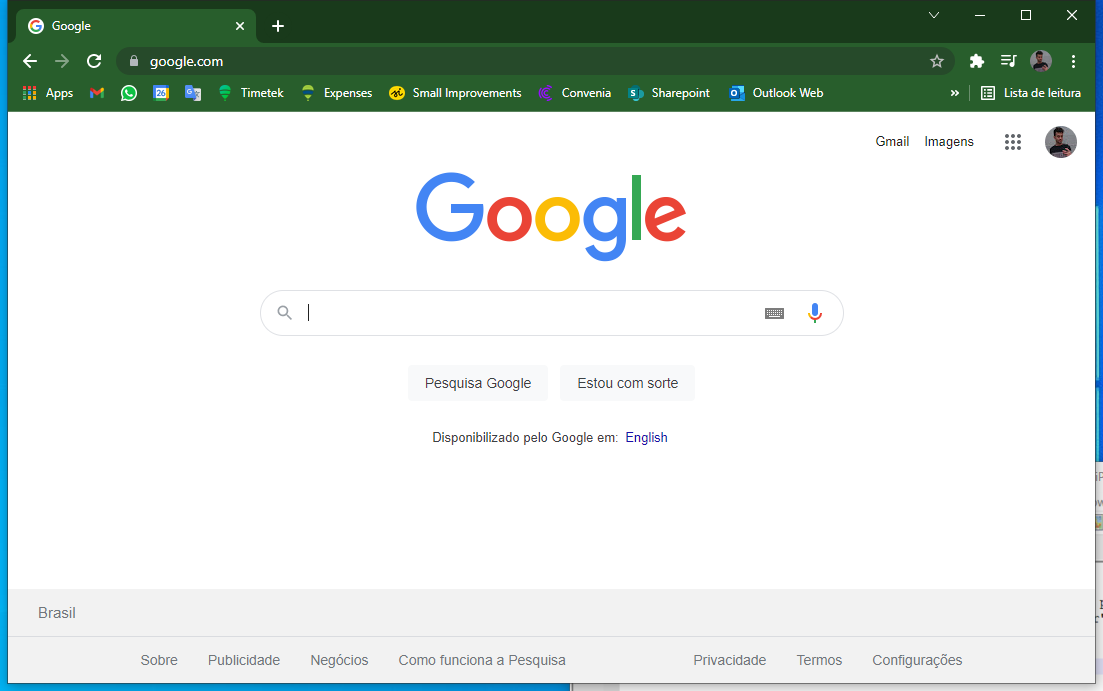
Task: primeiro robo curso udemy
Workflow: Main

Step 1: Use Browser Chrome: Google in window 'Google' (chrome.exe)

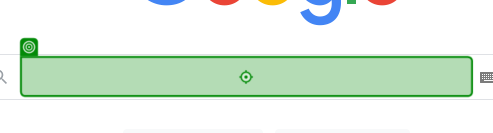
Step 2: type "[city + " weather in fahrenheit"]"

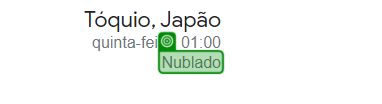
Step 3: get-text from 'Nublado'

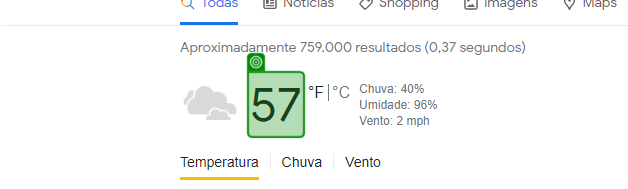
Step 4: get-text